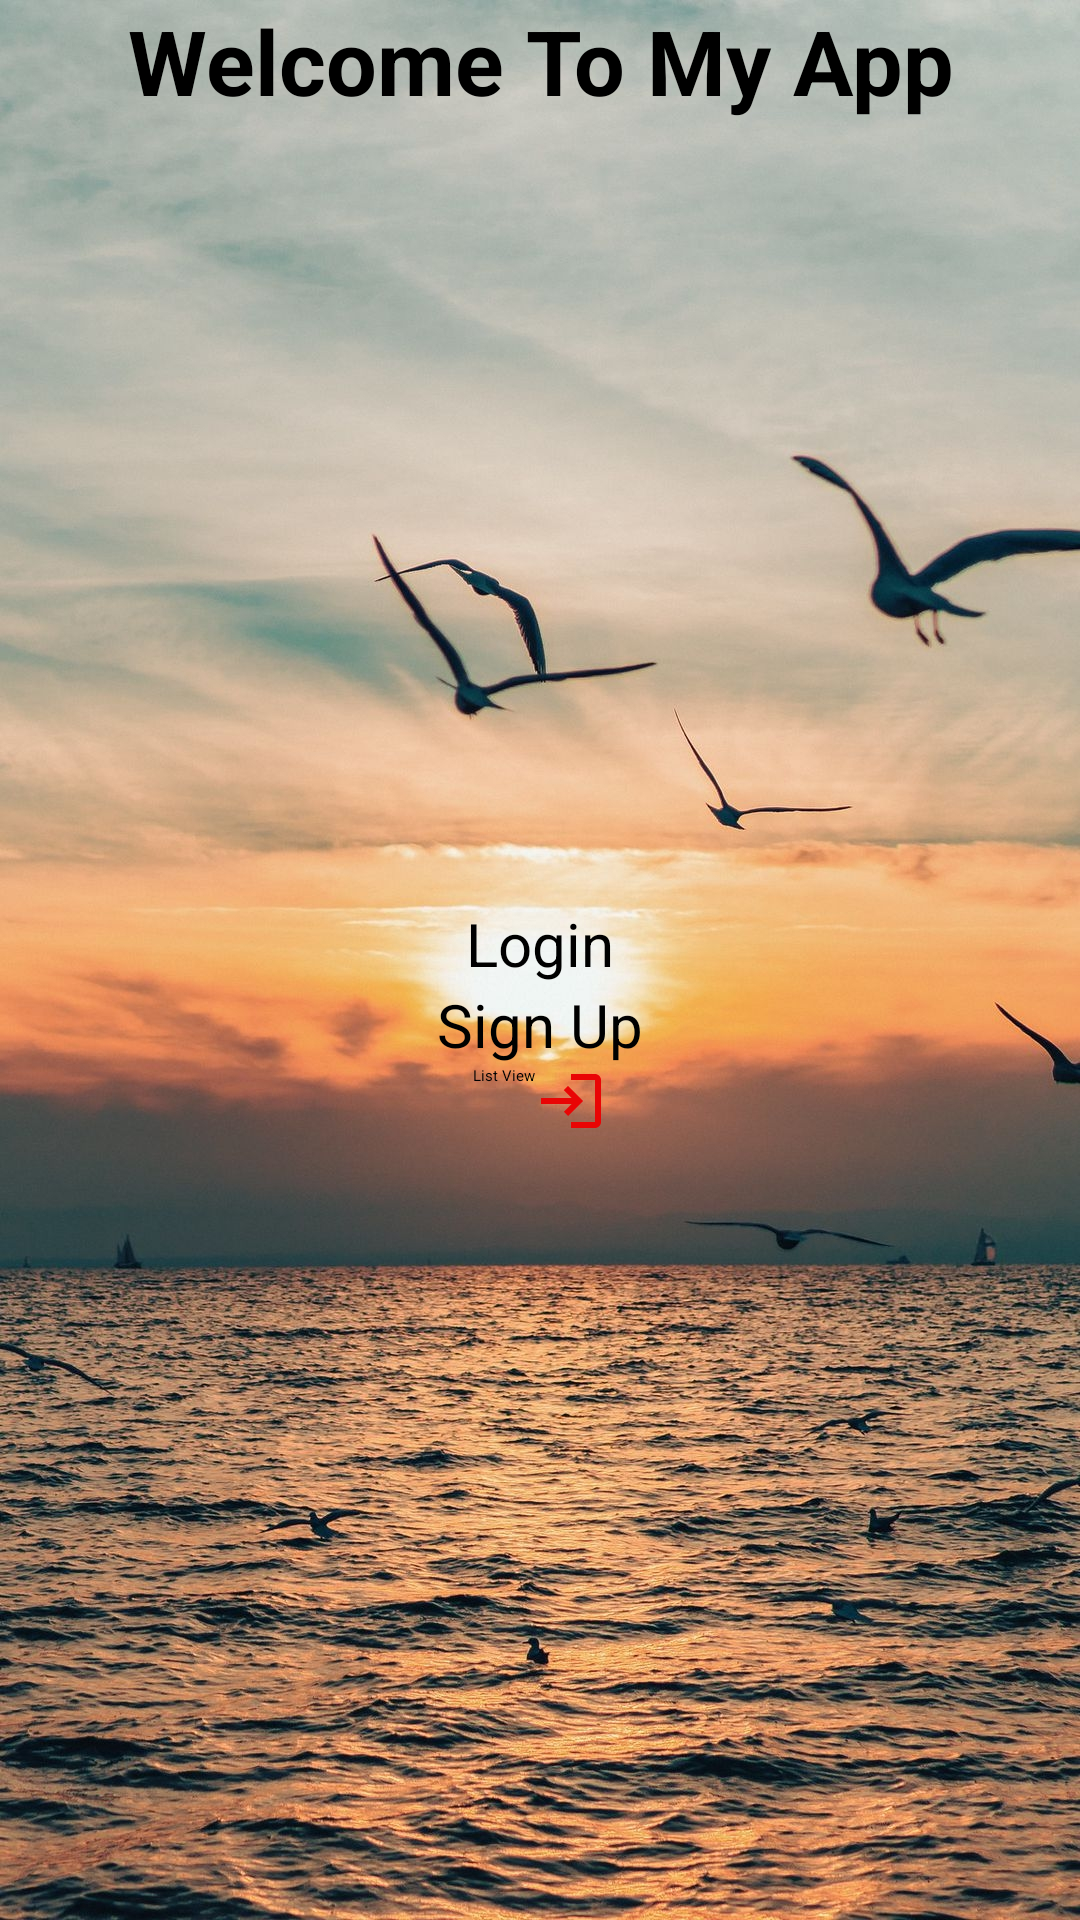

Android layout source for this screen:
<!-- AndroidManifest.xml: application theme Theme.MyApplication -->
<!-- res/layout/activity_main.xml -->
<?xml version="1.0" encoding="utf-8"?>
<LinearLayout xmlns:android="http://schemas.android.com/apk/res/android"
    xmlns:app="http://schemas.android.com/apk/res-auto"
    xmlns:tools="http://schemas.android.com/tools"
    android:layout_width="match_parent"
    android:layout_height="match_parent"
    android:orientation="vertical"
    android:background="@drawable/img"
    tools:context=".MainActivity">

    <TextView
        android:layout_width="match_parent"
        android:layout_height="wrap_content"
        android:text="@string/welcome_to_my_App"
        android:gravity="center"
        android:textStyle="bold"
        android:textSize="30sp"/>
    <LinearLayout
        android:layout_width="match_parent"
        android:layout_height="match_parent"
        android:orientation="vertical"
        android:gravity="center">
    <Button
        android:id="@+id/login_id"
        android:textSize="20sp"
        android:layout_width="wrap_content"
        android:layout_height="wrap_content"
        android:text="@string/Login"/>
    <Button
        android:id="@+id/signup_id"
        android:textSize="20sp"
        android:layout_width="wrap_content"
        android:layout_height="wrap_content"
        android:text="@string/Sign_up"/>
        <Button
            android:drawableRight="@drawable/my"
            android:layout_width="wrap_content"
            android:layout_height="wrap_content"
            android:layout_gravity="center"
            android:id="@+id/list_button"
            android:text="@string/list_view"/>
</LinearLayout>
</LinearLayout>
<!-- resources referenced by this layout -->
<resources>
  <!-- drawable img: jpeg bitmap (drawable, 804588 bytes) -->
  <!-- drawable my (drawable) -->
  <vector android:height="24dp" android:tint="#E90505"
      android:viewportHeight="24" android:viewportWidth="24"
      android:width="24dp" xmlns:android="http://schemas.android.com/apk/res/android">
      <path android:fillColor="@android:color/white" android:pathData="M11,7L9.6,8.4l2.6,2.6H2v2h10.2l-2.6,2.6L11,17l5,-5L11,7zM20,19h-8v2h8c1.1,0 2,-0.9 2,-2V5c0,-1.1 -0.9,-2 -2,-2h-8v2h8V19z"/>
  </vector>
  <string name="Login">Login</string>
  <string name="Sign_up">Sign Up</string>
  <string name="list_view">List View</string>
  <string name="welcome_to_my_App">Welcome To My App</string>
</resources>
